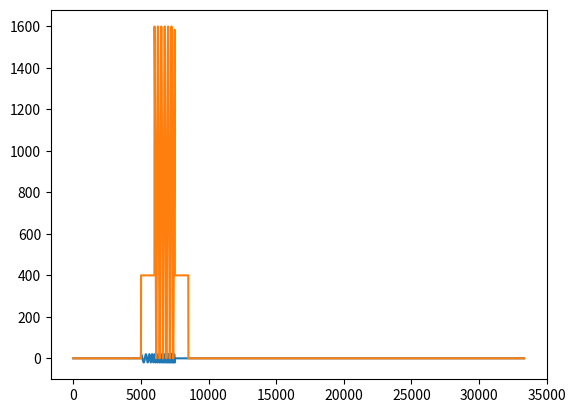

The matplotlib source for this figure:
# Импорт бибилиотек
import matplotlib.pyplot as plt
import numpy as np
import pylab
import math
import random
import scipy.fft as sp
from scipy import signal
from scipy.optimize import curve_fit
from statistics import mean
from scipy import special
import scipy.stats as sct
import time



class LLS(object):
    
    #Зададим параметры лазера исходя из условия
    c = 3 * 10**9   # Скорость света


    imp_A = 20       # Амплитуда импульса
    B = 10*10**7          # Скорость возрастания частоты
  
        
    def generator(self):
        izl_sig_A=[]                    # Массив под амплитуды
        
        
        imp_f = 1*10**8     # Начальная частота импульса
        
        self.imp_t = 50 * 10**(-9)      # Длителььность импульса
        
       
        
        self.disc_f = imp_f*500      # Частота дискретизации, пересчитана
                                        # из интервала взятия отсчетов

        self.t_int = 1/self.disc_f   # Интервал взятия отсчетов

                                        
        sig_t=np.arange(0,self.imp_t + self.t_int,self.t_int)  # Временная область для отображения импульса

        
        self.n_sig= len(sig_t)                    # Количество отсчетов для отображения импульса
        
        sig_a_for_SF=[]                           # Массив амплитуд, для дальнейшей свертки в СФ
        amp_imp=[]
        for time in sig_t:
            amp_imp.append(self.imp_A*np.exp(1j*2*np.pi*(imp_f*time+self.B**2/2*time**2)))
            
        self.sig_a_for= amp_imp[:]
        self.N_otch=len(amp_imp)
        return  amp_imp,sig_t,self.sig_a_for                  # Вернули амплитуды сигнала и его временную область



    def canal(self,izl_sig, sig_t,R):                   # Канал без потерь с целью
        t_zad = 2*R/self.c                              # Задержка по веремени в зависимосимости от расстяния R
       
        time_after_target = 2*1000/self.c
        
        for time in range(0, len(sig_t)):
            sig_t[time] =sig_t[time] + t_zad            # Перенесли время сигнала на время приема


               
        do_sig_t=np.arange(0,t_zad,1/self.disc_f)       # Временная область до приема сигнала
       
        do_sig_a=[]                                     # Амплитудная область до приема сигнала

        for time in range(len(do_sig_t)):
            do_sig_a.append(0)                          # Амплитуда на приемнике до приема сигнала равна нулю, заполнили нулями
       
        do_sig_a.extend(izl_sig)                        # Совмещение амплитудных областей до приема сигнала и приема сигнала
        
        do_sig_t = np.append(do_sig_t,sig_t)            # Совмещение временных областей до приема сигнала и приема сигнала

        after_sig_t = np.arange(do_sig_t[-1],time_after_target,1/self.disc_f)       # Временная область после приема сигнала
        after_sig_a = []                                                  # Амплитудная область после приема сигнала

        for time in range(len(after_sig_t)):
            after_sig_a.append(0)                    # Амплитуда на приемнике после приема сигнала равна нулю, заполнили нулями

        do_sig_a.extend(after_sig_a)                 # Совмещение амплитудных областей (до приема, приема сигнала) с областью после приема сигнала
        
        do_sig_t = np.append(do_sig_t,after_sig_t)   # Совмещение временных областей до приема сигнала и приема сигнала

        
        return  do_sig_a, do_sig_t                  # Вернули амплитуды сигнала и его временную область



    def obrabotka(self,sig_a):
        # Найдем отсчет начала приема
        for i in range(len(sig_a)):
            if sig_a[i]>0:
                f_otch=i
                break
        
        N_vse=len(sig_a)
        
        N_start=int(np.floor(f_otch/self.N_otch)*self.N_otch)
        
     

        sig_sf=[]
        for i in range(len(sig_a)):
            sig_sf.append(0)

        for i in range(N_start,N_start+self.N_otch-1):
            
            sig_sf[i]=self.sig_a_for[i-N_start]

        itog=[]
        for i in range(len(sig_a)):
            itog.append((abs(sig_sf[i]+sig_a[i]))**2)
        
        plt.plot(sig_sf)
        plt.show()
        plt.plot(itog)
        plt.show()
   



  

   
        
    def spec(self,y,label, mod = 1):                                 # Функция отображения спектра сигнала

        y=sp.fftshift(sp.fft(y)/len(y))
        frq = sp.fftshift(sp.fftfreq(len(y), d = self.t_int))            # Нормировка оси частот
        # Построение графиков
        plt.figure()
        plt.title(label)
        plt.xlabel("Частота,Гц")
        plt.ylabel("Амплитуда, В")
        plt.plot(frq,np.abs(y.real))
        plt.show()

    def graf(self,y,x,Label):                               # Функция построения графиков временной области
        plt.figure()
        plt.title(Label)
        plt.xlabel("Время,с")
        plt.ylabel("Амплитуда, В")
        plt.plot(x,y)
        plt.draw()


   

for i in range(1):
    r=180

    if __name__ == "__main__":
        print(f"Заданное расстояние {r}")
        kurs = LLS()    
        a_gen, t_gen, sig_a_for_SF = kurs.generator()  # Генерация сигнала
                                                                   
##        kurs.graf(a_gen,t_gen,"Сгенерированный импульс")
##        kurs.spec(a_gen,"Спектр сгенерированного импульса",0)
      
        a_target,t_target = kurs.canal(a_gen,t_gen,r)   # Генерация всей временной шкалы
##        kurs.graf(a_target,t_target,"Принятый сигнал от цели")
##        kurs.spec(a_target,"Спектр принятого сигнал от цели",0)

        kurs.obrabotka(a_target)
     

    
    
    

    

